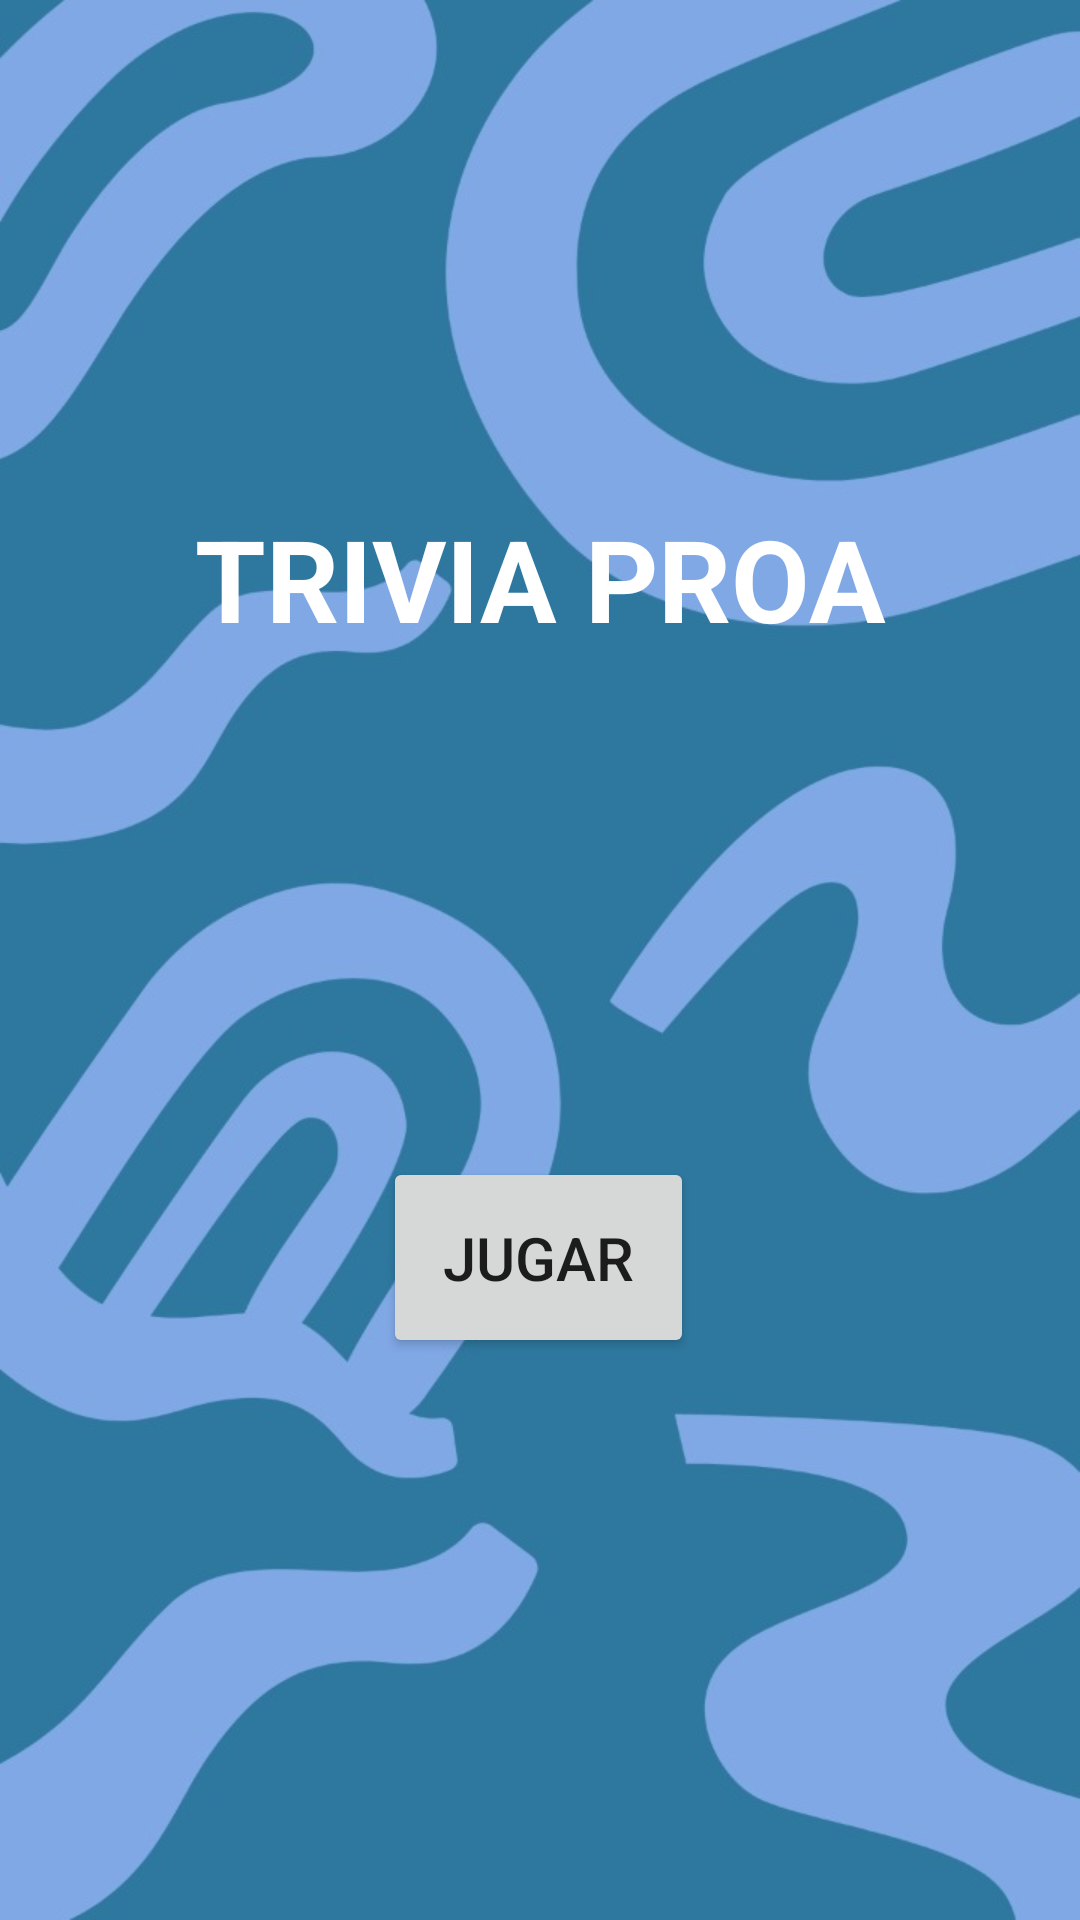

Write the Android layout XML for this screen, with the resource values it uses.
<!-- AndroidManifest.xml: application theme Theme.JuegoInteractivo -->
<!-- res/layout/activity_main.xml -->
<?xml version="1.0" encoding="utf-8"?>
<androidx.constraintlayout.widget.ConstraintLayout xmlns:android="http://schemas.android.com/apk/res/android"
    xmlns:app="http://schemas.android.com/apk/res-auto"
    xmlns:tools="http://schemas.android.com/tools"
    android:layout_width="match_parent"
    android:layout_height="match_parent"
    android:background="@drawable/hola"
    tools:context=".MainActivity">

    <Button
        android:id="@+id/button"
        android:layout_width="wrap_content"
        android:layout_height="wrap_content"
        android:layout_marginBottom="20dp"
        android:padding="20dp"
        android:text="Jugar"
        android:textSize="20sp"
        app:layout_constraintBottom_toBottomOf="parent"
        app:layout_constraintBottom_toTopOf="Juego Interactivo Promo 22"
        app:layout_constraintEnd_toEndOf="parent"
        app:layout_constraintHorizontal_bias="0.498"
        app:layout_constraintStart_toStartOf="parent"
        app:layout_constraintTop_toBottomOf="@+id/textView2" />

    <TextView
        android:id="@+id/textView2"
        android:layout_width="wrap_content"
        android:layout_height="wrap_content"
        android:text="TRIVIA PROA"
        android:textSize="38sp"
        android:textStyle="bold"
        android:textColor="@color/white"
        app:layout_constraintBottom_toTopOf="@+id/button"
        app:layout_constraintEnd_toEndOf="parent"
        app:layout_constraintStart_toStartOf="parent"
        app:layout_constraintTop_toTopOf="parent" />

    


</androidx.constraintlayout.widget.ConstraintLayout>
<!-- resources referenced by this layout -->
<resources>
  <color name="white">#FFFFFFFF</color>
  <!-- drawable hola: jpg bitmap (drawable-v24, 48283 bytes) -->
  <style name="Theme.JuegoInteractivo" parent="Theme.MaterialComponents.DayNight.DarkActionBar">
          
          <item name="colorPrimary">@color/purple_500</item>
          <item name="colorPrimaryVariant">@color/purple_700</item>
          <item name="colorOnPrimary">@color/white</item>
          
          <item name="colorSecondary">@color/teal_200</item>
          <item name="colorSecondaryVariant">@color/teal_700</item>
          <item name="colorOnSecondary">@color/black</item>
          
          <item name="android:statusBarColor" tools:targetApi="l">?attr/colorPrimaryVariant</item>
          
      </style>
  <color name="purple_500">#FF6200EE</color>
  <color name="purple_700">#FF3700B3</color>
  <color name="teal_200">#FF03DAC5</color>
  <color name="teal_700">#FF018786</color>
  <color name="black">#FF000000</color>
</resources>
